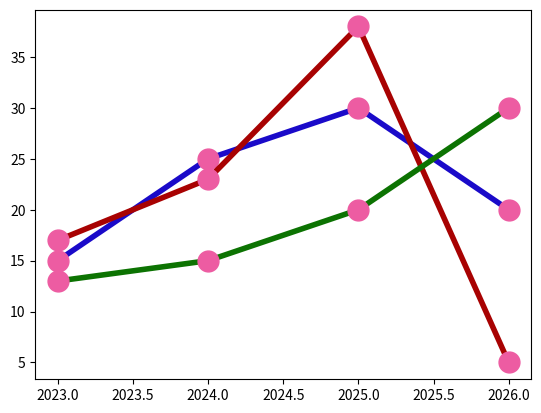

Write the Python code that produced this figure.
import matplotlib.pyplot as plt
import numpy as np

x = np.array([2023,2024,2025,2026])
y1 = np.array([15,25,30,20])
y2 = np.array([17,23,38,5])
y3 = np.array([13,15,20,30])


line_style = dict(marker="o",
                  markersize=15,
                  markerfacecolor="#ed5ca2",
                  markeredgecolor="#ed5ca2",
                  linestyle="solid",
                  linewidth=4)


plt.plot(x,y1, color="#1a0ac9", **line_style)
plt.plot(x,y2, color="#a80202", **line_style)
plt.plot(x,y3, color="#0c7302", **line_style)

plt.show()
